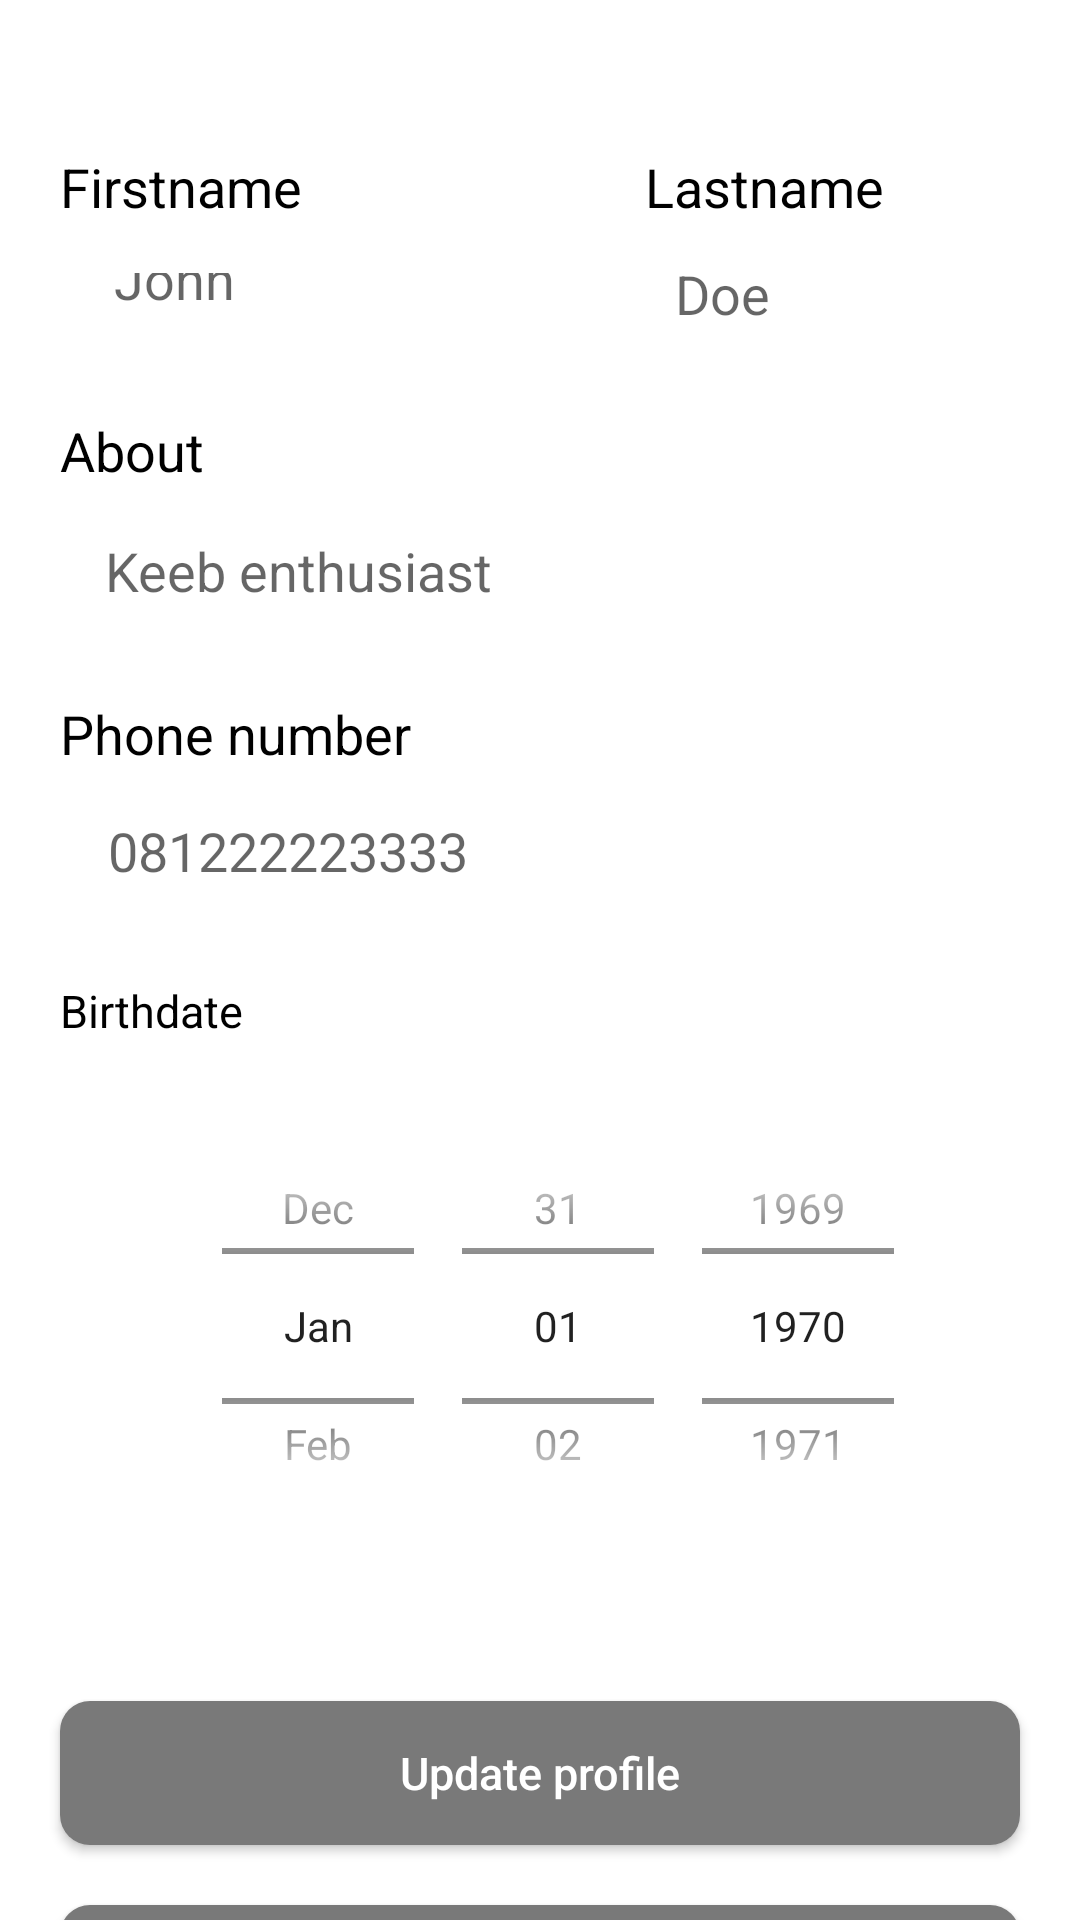

Layout XML and referenced resources for this Android screen:
<!-- AndroidManifest.xml: application theme Theme.BeeKeeb -->
<!-- res/layout/activity_updateprofile.xml -->
<?xml version="1.0" encoding="utf-8"?>
<androidx.constraintlayout.widget.ConstraintLayout xmlns:android="http://schemas.android.com/apk/res/android"
    xmlns:tools="http://schemas.android.com/tools"
    android:layout_width="match_parent"
    android:layout_height="match_parent"
    xmlns:app="http://schemas.android.com/apk/res-auto"
    android:background="@color/white">

    <LinearLayout
        android:layout_width="match_parent"
        android:layout_height="wrap_content"
        android:paddingTop="50dp"
        app:layout_constraintTop_toTopOf="parent"
        android:id="@+id/name">

        <RelativeLayout
            android:layout_width="wrap_content"
            android:layout_height="wrap_content">

            <TextView
                android:layout_width="wrap_content"
                android:layout_height="wrap_content"
                android:layout_marginStart="20dp"
                android:layout_marginBottom="5dp"
                android:textSize="18sp"
                android:text="@string/first_name"
                android:textColor="@color/black" />

            <EditText
                android:id="@+id/etFirstName"
                android:layout_width="180dp"
                android:layout_height="50dp"
                android:layout_marginStart="20dp"
                android:layout_marginTop="23dp"
                android:textSize="18sp"
                android:background="@drawable/textfield_bg"
                android:hint="@string/first_name_hint"
                android:inputType="textEmailAddress"
                android:padding="18dp" />

        </RelativeLayout>

        <RelativeLayout
            android:layout_width="wrap_content"
            android:layout_height="wrap_content">

            <TextView
                android:id="@+id/tvLastName"
                android:layout_width="wrap_content"
                android:layout_height="wrap_content"
                android:textSize="18sp"
                android:layout_marginStart="15dp"
                android:layout_marginBottom="5dp"
                android:text="@string/last_name"
                android:textColor="@color/black" />

            <EditText
                android:id="@+id/etLastName"
                android:layout_width="180dp"
                android:layout_height="50dp"
                android:textSize="18sp"
                android:layout_marginStart="15dp"
                android:layout_marginTop="23dp"
                android:layout_marginEnd="20dp"
                android:background="@drawable/textfield_bg"
                android:hint="@string/last_name_hint"
                android:inputType="textEmailAddress"
                android:padding="10dp" />

        </RelativeLayout>



    </LinearLayout>

    <TextView
        android:id="@+id/tvEmail"
        app:layout_constraintTop_toBottomOf="@+id/name"
        android:layout_width="match_parent"
        android:layout_height="wrap_content"
        android:layout_marginStart="20dp"
        android:layout_marginBottom="5dp"
        android:layout_marginTop="15dp"
        android:text="@string/about"
        android:textColor="@color/black"
        android:textSize="18sp"/>

    <EditText
        android:id="@+id/etAbout"
        android:layout_width="match_parent"
        android:layout_height="50dp"
        app:layout_constraintTop_toBottomOf="@+id/tvEmail"
        android:layout_marginStart="20dp"
        android:layout_marginTop="5dp"
        android:layout_marginEnd="20dp"
        android:background="@drawable/textfield_bg"
        android:inputType="textEmailAddress"
        android:hint="@string/keeb_enthusiast"
        android:padding="15dp"/>

    <TextView
        android:id="@+id/tvPhone"
        app:layout_constraintTop_toBottomOf="@+id/etAbout"
        android:layout_width="match_parent"
        android:layout_height="wrap_content"
        android:layout_marginStart="20dp"
        android:layout_marginBottom="5dp"
        android:layout_marginTop="15dp"
        android:text="@string/phone_number"
        android:textColor="@color/black"
        android:textSize="18sp"/>

    <EditText
        android:id="@+id/etPhone"
        android:layout_width="match_parent"
        android:layout_height="50dp"
        app:layout_constraintTop_toBottomOf="@+id/tvPhone"
        android:layout_marginStart="20dp"
        android:layout_marginTop="5dp"
        android:layout_marginEnd="20dp"
        android:background="@drawable/textfield_bg"
        android:hint="081222223333"
        android:inputType="number"
        android:padding="16sp"/>

    <TextView
        android:id="@+id/tvBirthdate"
        app:layout_constraintTop_toBottomOf="@+id/etPhone"
        android:layout_width="match_parent"
        android:layout_height="wrap_content"
        android:layout_marginStart="20dp"
        android:layout_marginBottom="5dp"
        android:layout_marginTop="15dp"
        android:text="@string/birthdate"
        android:textColor="@color/black"
        android:textSize="15sp"/>

    <DatePicker
        android:id="@+id/etBirthdate"
        android:layout_width="wrap_content"
        android:layout_height="150dp"
        android:layout_marginTop="20dp"
        android:background="@drawable/textfield_bg"
        android:calendarViewShown="false"
        android:datePickerMode="spinner"
        app:layout_constraintLeft_toLeftOf="@+id/tvBirthdate"
        app:layout_constraintRight_toRightOf="@id/tvBirthdate"
        app:layout_constraintTop_toBottomOf="@+id/tvBirthdate" />

    <androidx.appcompat.widget.AppCompatButton
        android:id="@+id/btnUpdate"
        app:layout_constraintLeft_toLeftOf="parent"
        app:layout_constraintRight_toRightOf="parent"
        app:layout_constraintTop_toBottomOf="@id/etBirthdate"
        android:layout_width="match_parent"
        android:layout_height="wrap_content"
        android:layout_marginStart="20dp"
        android:layout_marginTop="50dp"
        android:layout_marginEnd="20dp"
        android:background="@drawable/login_btn"
        android:text="@string/update_profile"
        android:textAllCaps="false"
        android:textColor="@color/white"
        android:textSize="15sp" />

    <androidx.appcompat.widget.AppCompatButton
        android:id="@+id/btnChangePassword"
        android:layout_width="match_parent"
        android:layout_height="wrap_content"
        android:layout_marginTop="20dp"
        android:background="@drawable/login_btn"
        android:text="@string/change_password"
        android:layout_marginStart="20dp"
        android:layout_marginEnd="20dp"
        android:textAllCaps="false"
        android:textColor="@color/white"
        android:textSize="15sp"
        app:layout_constraintLeft_toLeftOf="parent"
        app:layout_constraintRight_toRightOf="parent"
        app:layout_constraintTop_toBottomOf="@id/btnUpdate" />


</androidx.constraintlayout.widget.ConstraintLayout>
<!-- resources referenced by this layout -->
<resources>
  <color name="black">#FF000000</color>
  <color name="white">#FFFFFFFF</color>
  <!-- drawable login_btn (drawable) -->
  <?xml version="1.0" encoding="utf-8"?>
  <shape xmlns:android="http://schemas.android.com/apk/res/android"
      android:shape="rectangle">
      <solid android:color="@color/secondary_grey"/>
      <corners android:radius="10dp"/>
  </shape>
  <string name="about">About</string>
  <string name="birthdate">Birthdate</string>
  <string name="change_password">Change password</string>
  <string name="first_name">Firstname</string>
  <string name="first_name_hint">John</string>
  <string name="keeb_enthusiast">Keeb enthusiast</string>
  <string name="last_name">Lastname</string>
  <string name="last_name_hint">Doe</string>
  <string name="phone_number">Phone number</string>
  <string name="update_profile">Update profile</string>
  <style name="Theme.BeeKeeb" parent="Theme.MaterialComponents.DayNight.NoActionBar.Bridge">
          
          <item name="colorPrimary">@color/purple_500</item>
          <item name="colorPrimaryVariant">@color/black</item>
          <item name="colorOnPrimary">@color/white</item>
          
          <item name="colorSecondary">@color/teal_200</item>
          <item name="colorSecondaryVariant">@color/teal_700</item>
          <item name="colorOnSecondary">@color/black</item>
          
          <item name="android:statusBarColor" tools:targetApi="l">?attr/colorPrimaryVariant</item>
          
      </style>
  <color name="secondary_grey">#797979 </color>
  <color name="purple_500">#FF6200EE</color>
  <color name="teal_200">#FF03DAC5</color>
  <color name="teal_700">#FF018786</color>
</resources>
